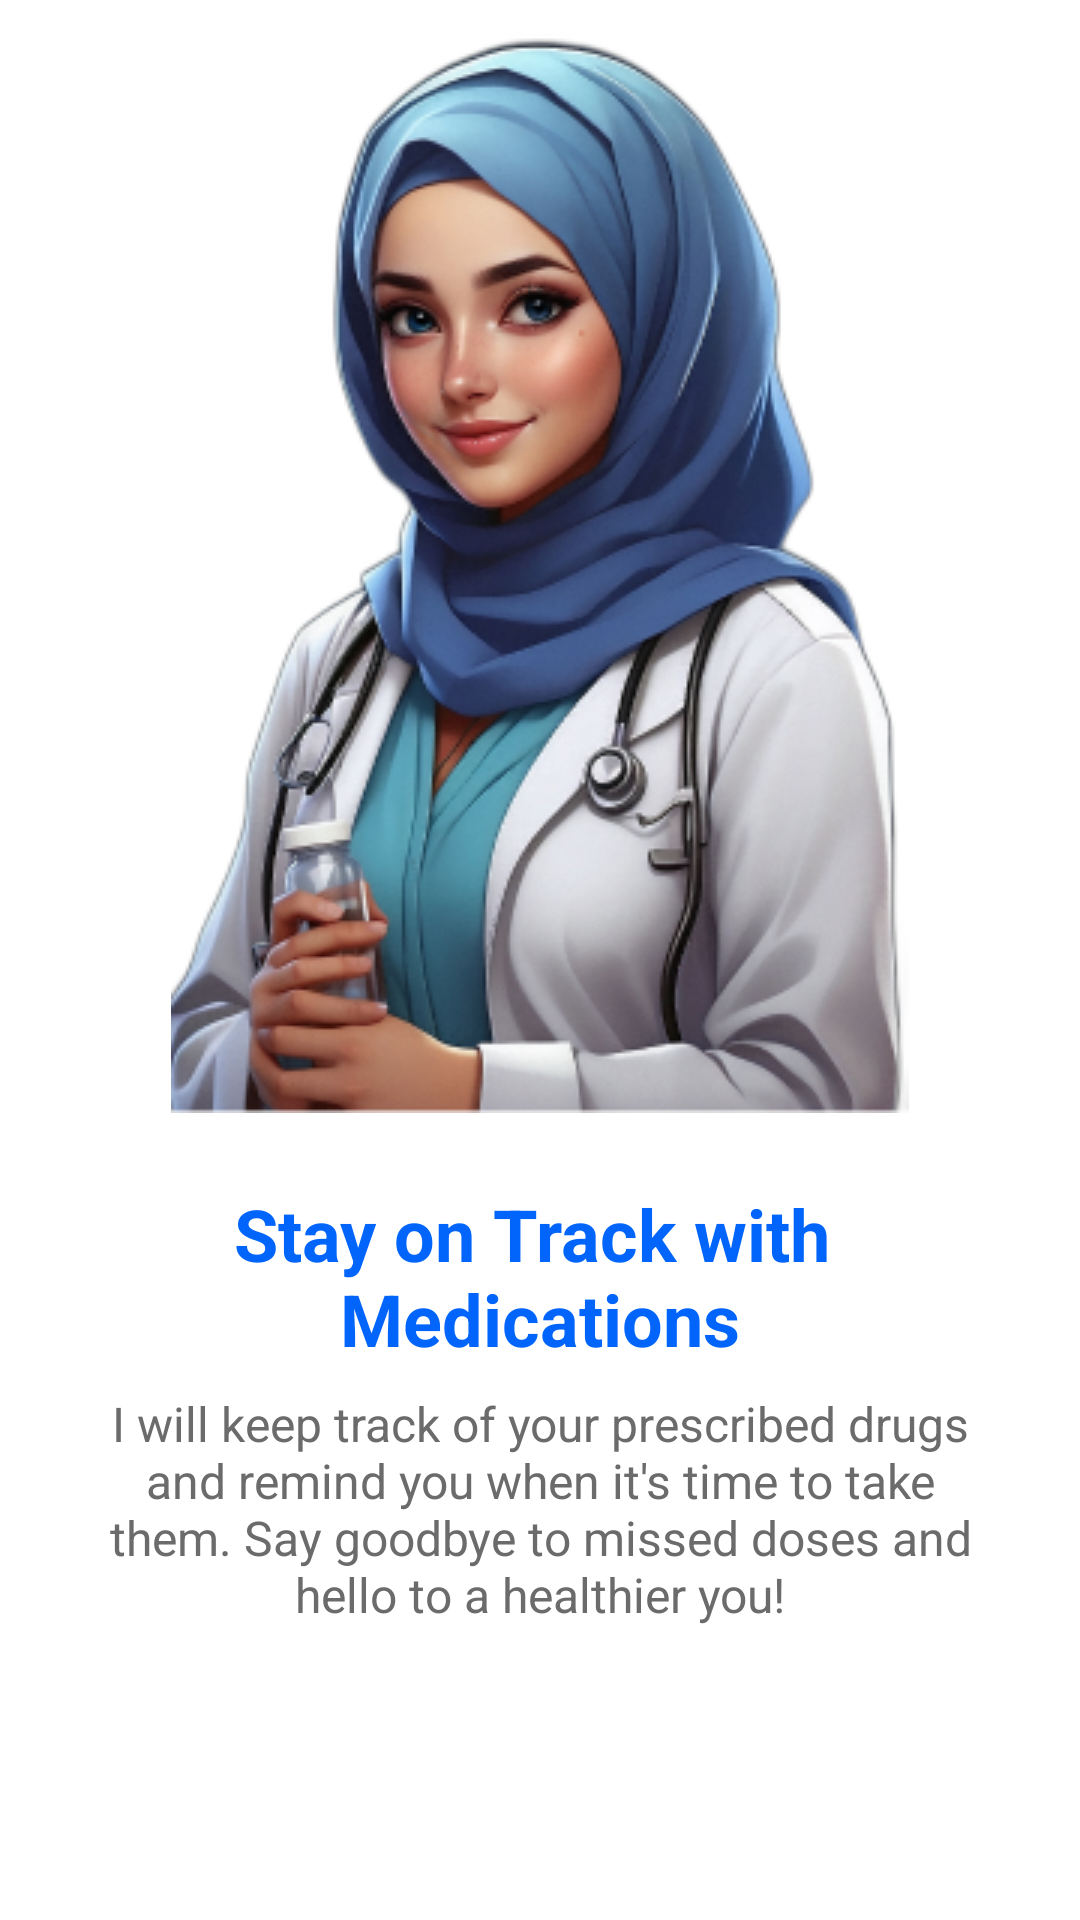

Layout XML and referenced resources for this Android screen:
<!-- AndroidManifest.xml: application theme Theme.Sakina -->
<!-- res/layout/fragment_third_screen.xml -->
<?xml version="1.0" encoding="utf-8"?>
<androidx.constraintlayout.widget.ConstraintLayout xmlns:android="http://schemas.android.com/apk/res/android"
    xmlns:app="http://schemas.android.com/apk/res-auto"
    xmlns:tools="http://schemas.android.com/tools"
    android:layout_width="match_parent"
    android:layout_height="match_parent"
    android:background="@color/windowBackground"
    tools:context=".feature_onboarding.ui.ThirdScreenFragment">

    <ImageView
        android:id="@+id/imgSakina"
        android:layout_width="wrap_content"
        android:layout_height="wrap_content"
        android:src="@drawable/sakina_med"
        app:layout_constraintEnd_toEndOf="parent"
        app:layout_constraintStart_toStartOf="parent"
        app:layout_constraintTop_toTopOf="parent" />

    <TextView
        android:id="@+id/txtHeader"
        android:layout_width="wrap_content"
        android:layout_height="wrap_content"
        android:layout_marginTop="24dp"
        android:gravity="center"
        android:text="@string/stay_on_track_with_medications"
        android:textColor="@color/appBlue"
        android:textSize="24sp"
        android:textStyle="bold"
        app:layout_constraintEnd_toEndOf="parent"
        app:layout_constraintStart_toStartOf="parent"
        app:layout_constraintTop_toBottomOf="@id/imgSakina" />


    <TextView
        android:id="@+id/txtDesc"
        android:layout_width="0dp"
        android:layout_height="wrap_content"
        android:layout_marginHorizontal="32dp"
        android:layout_marginTop="8dp"
        android:gravity="center"
        android:text="@string/sakina_med_desc"
        android:textColor="@color/darkGray"
        android:textSize="16sp"
        app:layout_constraintEnd_toEndOf="parent"
        app:layout_constraintStart_toStartOf="parent"
        app:layout_constraintTop_toBottomOf="@id/txtHeader" />
</androidx.constraintlayout.widget.ConstraintLayout>
<!-- resources referenced by this layout -->
<resources>
  <color name="appBlue">#0165FC</color>
  <color name="darkGray">#6B6B6B</color>
  <color name="windowBackground">#FFFFFFFF</color>
  <!-- drawable sakina_med: png bitmap (drawable, 134885 bytes) -->
  <string name="sakina_med_desc">I will keep track of your prescribed drugs and remind you when it\'s time to take them. Say goodbye to missed doses and hello to a healthier you!</string>
  <string name="stay_on_track_with_medications">Stay on Track with \nMedications</string>
  <style name="Theme.Sakina" parent="Base.Theme.Sakina" />
  <style name="Base.Theme.Sakina" parent="Theme.Material3.DayNight.NoActionBar">
  
          <item name="colorPrimary">@color/appBlue</item>
  
          <item name="colorAccent">@color/appBlue</item>
          <item name="fontFamily">@font/roboto_family</item>
          <item name="android:navigationBarColor">@color/white</item>
  
      </style>
  <color name="white">#FFFFFFFF</color>
</resources>
